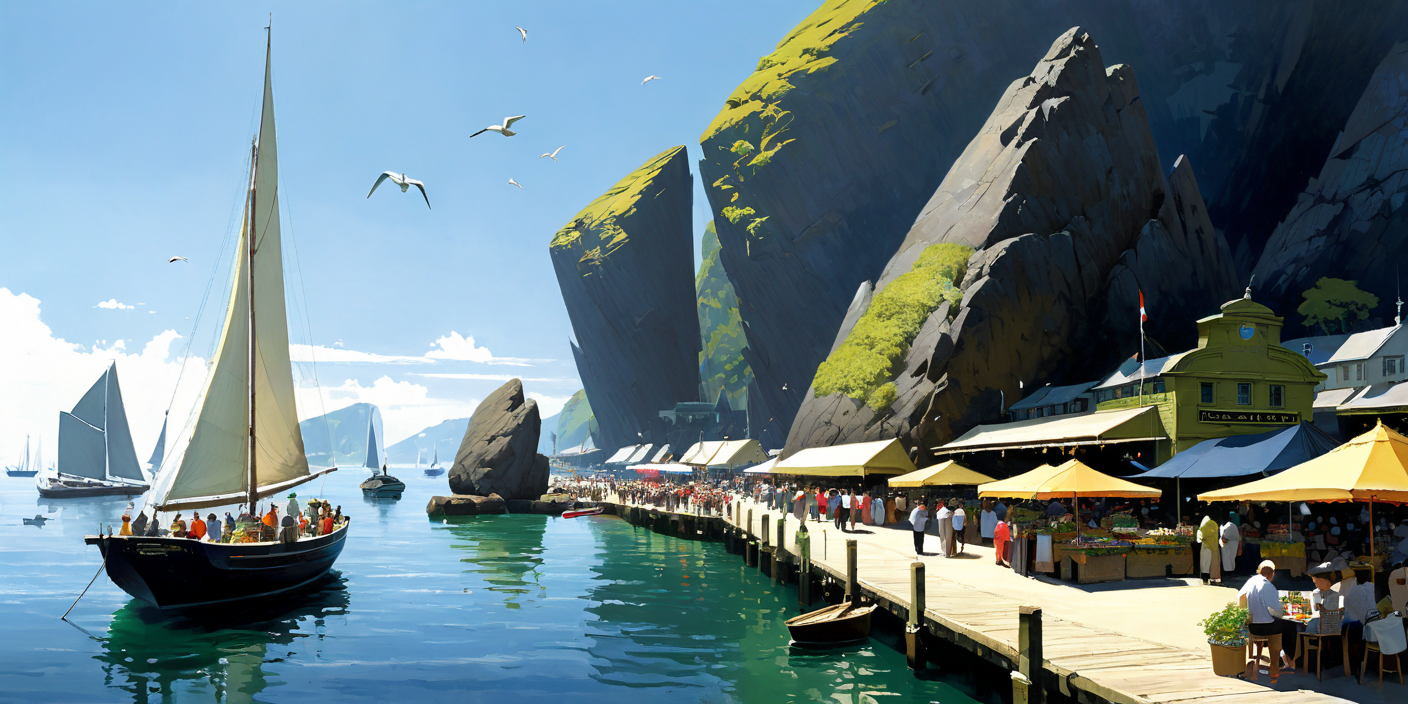
Generation parameters embedded in this image by AUTOMATIC1111 Stable Diffusion web UI or a fork of it (Forge, ...) (PNG 'parameters' text chunk):
distant birds, (((massive monolith boulder rock))), wondrous massive bustling crowded energetic pier promenade  wharf market stalls, serene calm waters, small sailboat, daylight  sunny, ink style, watercolor style, centered, painted, intricate, volumetric lighting, beautiful, rich deep colors (masterpiece:1.3), sharp focus, ultra detailed, style of Peder Balke and Colin Campbell Cooper <lora:xl_more_art-full_v1:0.5>
Negative prompt: <lora:badhands:1>ugly, tiling, poorly drawn hands, poorly drawn feet, poorly drawn face, out of frame, extra limbs, body out of frame, blurry, bad anatomy, blurred, watermark, grainy, signature, cut off, draft, closed eyes, text, logo, cowboy, fire
Steps: 35, Sampler: DPM++ 2M Karras, CFG scale: 7, Seed: 11498793, Size: 1408x704, Model hash: 9105666c13, Model: sdxlUnstableDiffusers_v9DIVINITYMACHINEVAE, Lora hashes: "xl_more_art-full_v1: fe3b4816be83", Version: v1.6.0